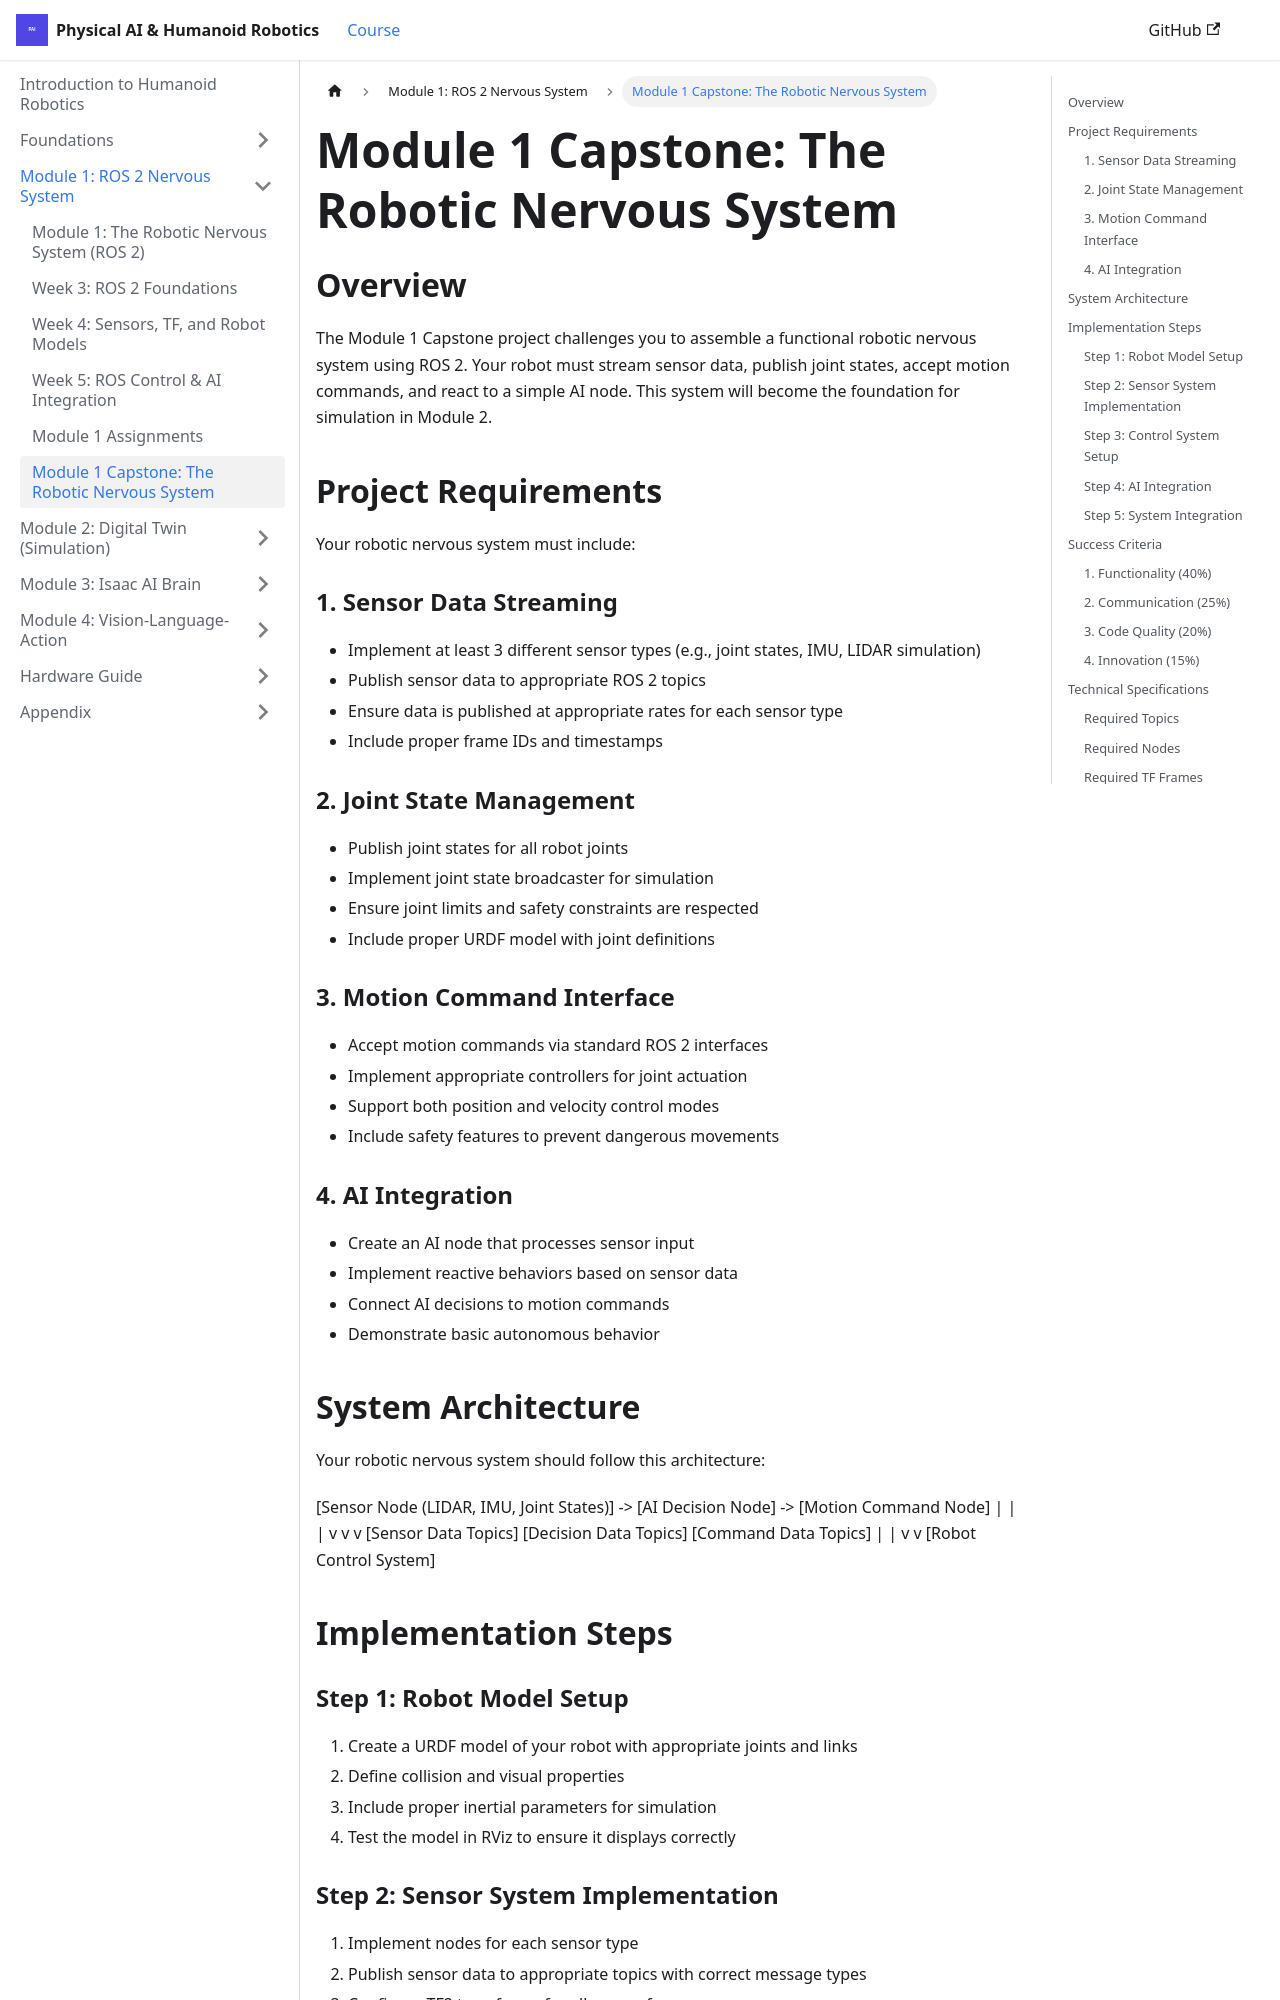

repository: irza16/Humanoid-robotics-book · page: docs/module-1-ros2/capstone-nervous-system.html · generator: docusaurus

# Module 1 Capstone: The Robotic Nervous System

## Overview

The Module 1 Capstone project challenges you to assemble a functional robotic nervous system using ROS 2. Your robot must stream sensor data, publish joint states, accept motion commands, and react to a simple AI node. This system will become the foundation for simulation in Module 2.

## Project Requirements

Your robotic nervous system must include:

### 1. Sensor Data Streaming
- Implement at least 3 different sensor types (e.g., joint states, IMU, LIDAR simulation)
- Publish sensor data to appropriate ROS 2 topics
- Ensure data is published at appropriate rates for each sensor type
- Include proper frame IDs and timestamps

### 2. Joint State Management
- Publish joint states for all robot joints
- Implement joint state broadcaster for simulation
- Ensure joint limits and safety constraints are respected
- Include proper URDF model with joint definitions

### 3. Motion Command Interface
- Accept motion commands via standard ROS 2 interfaces
- Implement appropriate controllers for joint actuation
- Support both position and velocity control modes
- Include safety features to prevent dangerous movements

### 4. AI Integration
- Create an AI node that processes sensor input
- Implement reactive behaviors based on sensor data
- Connect AI decisions to motion commands
- Demonstrate basic autonomous behavior
